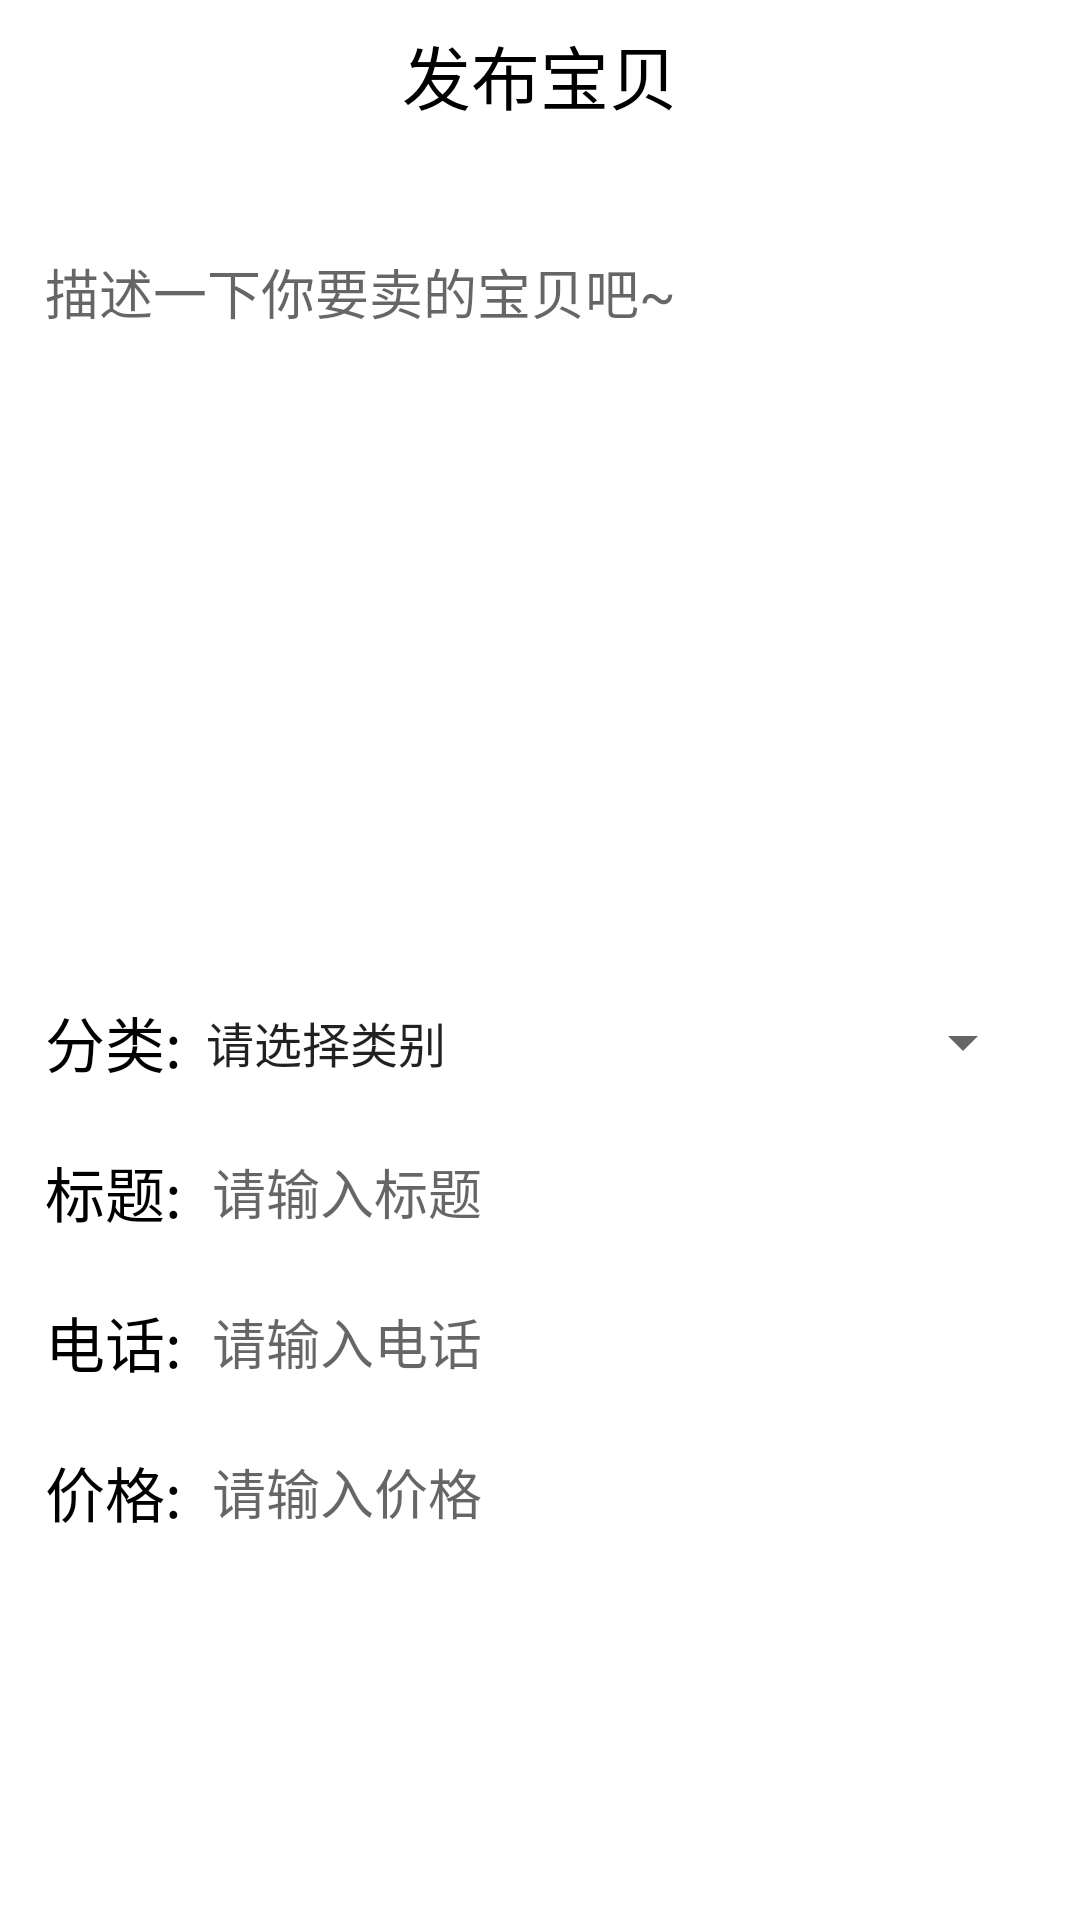

This screen was rendered from an Android layout file. Write that file and the resources it references.
<!-- AndroidManifest.xml: application theme Theme.AppCompat.Light.NoActionBar -->
<!-- res/layout/activity_release.xml -->
<?xml version="1.0" encoding="utf-8"?>
<RelativeLayout xmlns:android="http://schemas.android.com/apk/res/android"
    xmlns:app="http://schemas.android.com/apk/res-auto"
    xmlns:tools="http://schemas.android.com/tools"
    android:layout_width="match_parent"
    android:layout_height="match_parent"
    tools:context=".ReleaseActivity"
    android:background="@color/white">
    <RelativeLayout
        android:id="@+id/fabu_re1"
        android:layout_width="match_parent"
        android:layout_height="50dp">
        <TextView
            android:layout_width="wrap_content"
            android:layout_height="wrap_content"
            android:text="发布宝贝"
            android:textSize="23dp"
            android:textColor="@color/black"
            android:layout_centerInParent="true"
            />
    </RelativeLayout>
    <TextView
        android:id="@+id/tv_student_id"
        android:layout_width="match_parent"
        android:layout_height="wrap_content"
        android:layout_below="@id/fabu_re1"
        android:textSize="18sp"
        android:textColor="@color/white"
        android:layout_marginTop="8dp"
        android:gravity="center_horizontal"
        android:textStyle="italic"/>
    <RelativeLayout
        android:id="@+id/fabu_re2"
        android:layout_marginLeft="15dp"
        android:layout_marginRight="15dp"
        android:layout_below="@id/tv_student_id"
        android:layout_width="match_parent"
        android:layout_height="200dp">
        <EditText
            android:id="@+id/et_description"
            android:layout_width="match_parent"
            android:layout_height="30dp"
            android:background="@color/white"
            android:hint="描述一下你要卖的宝贝吧~"/>













        <ImageButton
            android:id="@+id/iv_photo"
            android:layout_width="80dp"
            android:layout_height="80dp"
            android:layout_alignParentBottom="true"
            android:background="@drawable/ic_baseline_add_a_photo_24" />

    </RelativeLayout>
    <RelativeLayout
        android:id="@+id/fabu_re3"
        android:layout_marginLeft="15dp"
        android:layout_marginRight="15dp"
        android:layout_marginTop="40dp"
        android:layout_below="@id/fabu_re2"
        android:layout_width="match_parent"
        android:layout_height="match_parent">
        <LinearLayout
            android:id="@+id/fabu_li1"
            android:layout_width="match_parent"
            android:layout_height="50dp"
            >
            <TextView

                android:layout_width="wrap_content"
                android:layout_height="wrap_content"
                android:text="分类:"
                android:layout_gravity="center"
                android:textColor="@color/black"
                android:textSize="20dp"
                />
            <Spinner
                android:id="@+id/spn_type"
                android:layout_width="match_parent"
                android:layout_height="50dp"
                android:layout_below="@+id/et_title"
                android:entries="@array/product_type"/>

        </LinearLayout>

        <LinearLayout
            android:id="@+id/fabu_li2"
            android:layout_below="@+id/fabu_li1"
            android:layout_width="match_parent"
            android:layout_height="50dp">
            <TextView
                android:layout_width="wrap_content"
                android:layout_height="wrap_content"
                android:text="标题:"
                android:layout_gravity="center"
                android:textColor="@color/black"
                android:textSize="20dp"
                />
            <EditText
                android:id="@+id/et_title"
                android:layout_marginLeft="10dp"
                android:layout_width="match_parent"
                android:layout_height="50dp"
                android:hint="请输入标题"
                android:background="@color/white"
                />

        </LinearLayout>
        <LinearLayout
            android:id="@+id/fabu_li3"
            android:layout_below="@+id/fabu_li2"
            android:layout_width="match_parent"
            android:layout_height="50dp">
            <TextView
                android:layout_width="wrap_content"
                android:layout_height="wrap_content"
                android:text="电话:"
                android:layout_gravity="center"
                android:textColor="@color/black"
                android:textSize="20dp"
                />
            <EditText
                android:id="@+id/et_phone"
                android:layout_width="match_parent"
                android:layout_height="50dp"
                android:hint="请输入电话"
                android:layout_marginLeft="10dp"
                android:background="@color/white"
                />
        </LinearLayout>
        <LinearLayout
            android:id="@+id/fabu_li4"
            android:layout_below="@+id/fabu_li3"
            android:layout_width="match_parent"
            android:layout_height="50dp">
            <TextView
                android:layout_width="wrap_content"
                android:layout_height="wrap_content"
                android:text="价格:"
                android:layout_gravity="center"
                android:textColor="@color/black"
                android:textSize="20dp"
                />
            <EditText
                android:id="@+id/et_price"
                android:layout_width="match_parent"
                android:layout_height="50dp"
                android:hint="请输入价格"
                android:layout_marginLeft="10dp"
                android:background="@color/white"
                />
        </LinearLayout>

    </RelativeLayout>
    <Button
        android:id="@+id/btn_publish"
        android:layout_alignParentBottom="true"
        android:layout_width="match_parent"
        android:layout_height="40dp"
        android:layout_marginBottom="30dp"
        android:background="@drawable/back1"
        android:textColor="@color/white"
        android:text="发布"/>


</RelativeLayout>
<!-- resources referenced by this layout -->
<resources>
  <string-array name="product_type">
          <item>请选择类别</item>
          <item>学习用品</item>
          <item>电子产品</item>
          <item>体育用品</item>
          <item>生活用品</item>
      </string-array>
  <color name="black">#FF000000</color>
  <color name="white">#FFFFFFFF</color>
  <style name="Theme.AppCompat.Light.NoActionBar" parent="Theme.MaterialComponents.DayNight.DarkActionBar.Bridge">
          
  
          
          
          
          
          <item name="windowActionBar">false</item>
          <item name="windowNoTitle">true</item>
          <item name="colorPrimary">#F85826</item>
          <item name="colorPrimaryVariant">#E6E8EA</item>
          <item name="colorOnPrimary">#FBE206</item>
          
          <item name="colorSecondary">@color/teal_200</item>
          <item name="colorSecondaryVariant">@color/teal_700</item>
          <item name="colorOnSecondary">@color/black</item>
          
          <item name="android:statusBarColor" tools:targetApi="l">?attr/colorPrimaryVariant</item>
          
      </style>
  <color name="teal_200">#FF03DAC5</color>
  <color name="teal_700">#FF018786</color>
</resources>
